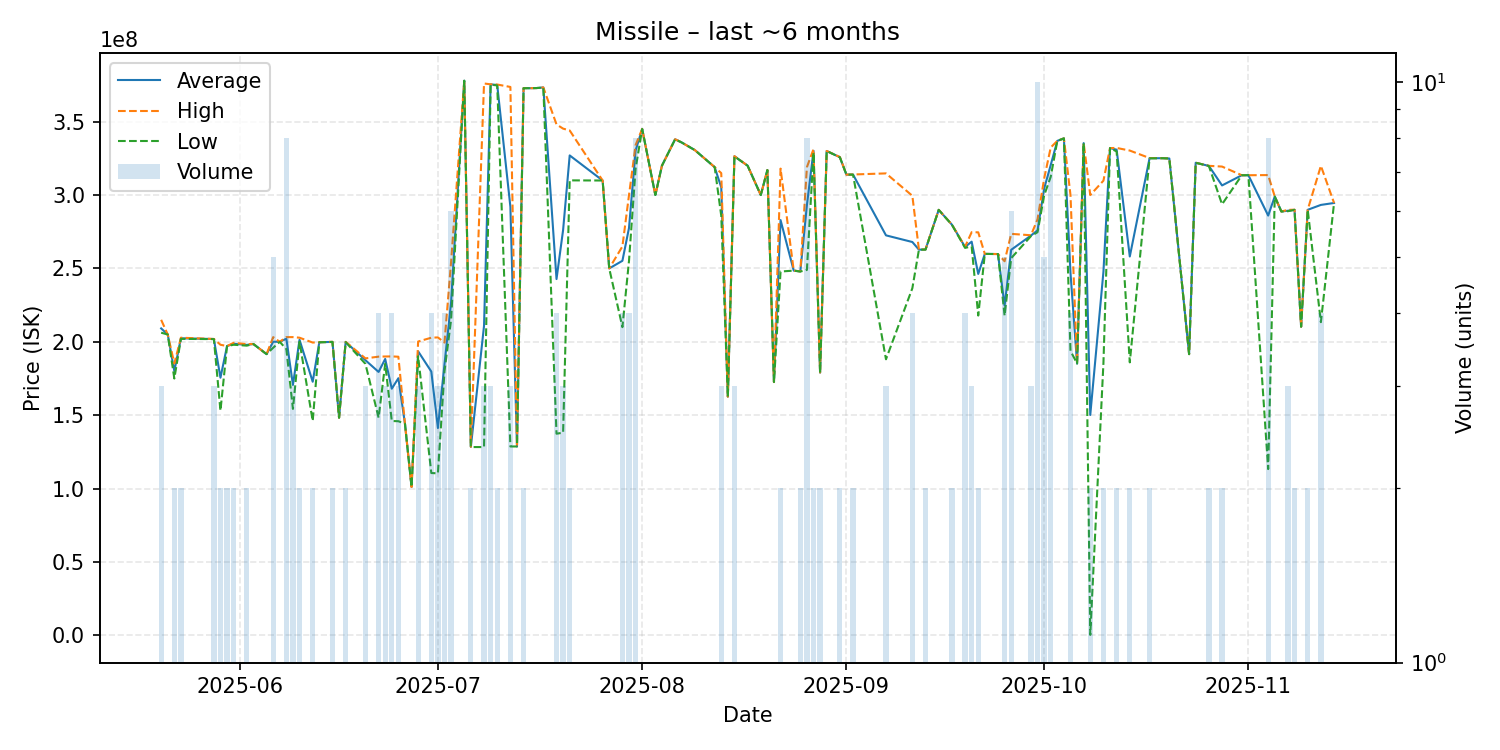

The table this chart was drawn from, first rows:
date, average, highest, lowest, order_count, volume
2025-05-20, 209133333, 215000000, 206200000, 3, 3
2025-05-21, 205000000, 205000000, 205000000, 1, 1
2025-05-22, 180100000, 185200000, 175000000, 2, 2
2025-05-23, 202400000, 202800000, 202000000, 2, 2
2025-05-28, 201900000, 201950000, 201850000, 3, 3
2025-05-29, 175550000, 198000000, 153100000, 2, 2
2025-05-30, 197100000, 197100000, 197100000, 2, 2
2025-05-31, 198650000, 199300000, 198000000, 2, 2
2025-06-02, 197900000, 198400000, 197400000, 2, 2
2025-06-03, 198500000, 198500000, 198500000, 1, 1
2025-06-05, 191600000, 191600000, 191600000, 1, 1
2025-06-06, 200060000, 203200000, 195950000, 5, 5
2025-06-07, 200000000, 200000000, 200000000, 1, 1
2025-06-08, 202112500, 203200000, 195000000, 7, 8
2025-06-09, 170600000, 203200000, 154300000, 3, 3
2025-06-10, 201400000, 202800000, 200000000, 2, 2
2025-06-12, 172800000, 199500000, 146100000, 2, 2
2025-06-13, 199700000, 199700000, 199700000, 1, 1
2025-06-15, 199950000, 200000000, 199900000, 2, 2
2025-06-16, 148300000, 148300000, 148300000, 1, 1
2025-06-17, 199900000, 200000000, 199800000, 2, 2
2025-06-20, 187466667, 188700000, 185000000, 3, 3
2025-06-22, 179475000, 189900000, 148300000, 4, 4
2025-06-23, 188333333, 190000000, 185000000, 3, 3
2025-06-24, 168050000, 190050000, 146050000, 4, 4
2025-06-25, 175200000, 189850000, 145900000, 3, 3
2025-06-26, 144200000, 144200000, 144200000, 1, 1
2025-06-27, 101100000, 101100000, 101100000, 1, 1
2025-06-28, 193500000, 200200000, 190150000, 3, 3
2025-06-30, 179725000, 202800000, 110600000, 4, 4
2025-07-01, 141266667, 203000000, 110400000, 3, 3
2025-07-02, 184825000, 199500000, 179900000, 4, 4
2025-07-03, 226900000, 254400000, 215000000, 5, 6
2025-07-05, 377900000, 377900000, 377900000, 1, 1
2025-07-06, 128400000, 128500000, 128300000, 2, 2
2025-07-08, 210866667, 376000000, 128300000, 3, 3
2025-07-09, 375366667, 375450000, 375200000, 3, 3
2025-07-10, 375000000, 375300000, 374700000, 2, 2
2025-07-12, 292000000, 373650000, 128700000, 3, 3
2025-07-13, 128700000, 128700000, 128700000, 1, 1
2025-07-14, 372850000, 372900000, 372800000, 2, 2
2025-07-15, 372800000, 372800000, 372800000, 1, 1
2025-07-16, 372900000, 372900000, 372900000, 1, 1
2025-07-17, 373300000, 373300000, 373300000, 1, 1
2025-07-19, 242750000, 348100000, 137400000, 4, 4
2025-07-20, 276200000, 345250000, 138100000, 3, 3
2025-07-21, 327000000, 344000000, 310000000, 2, 2
2025-07-26, 309900000, 309900000, 309900000, 1, 1
2025-07-27, 250000000, 250000000, 250000000, 1, 1
2025-07-29, 255200000, 265000000, 210000000, 4, 4
2025-07-30, 277550000, 299950000, 255150000, 4, 4
2025-07-31, 330300000, 334050000, 317900000, 8, 8
2025-08-01, 345000000, 345000000, 345000000, 1, 1
2025-08-03, 300000000, 300000000, 300000000, 1, 1
2025-08-04, 320000000, 320000000, 320000000, 1, 1
2025-08-06, 338000000, 338000000, 338000000, 1, 1
2025-08-07, 335800000, 335800000, 335800000, 1, 1
2025-08-09, 330600000, 330600000, 330600000, 1, 1
2025-08-12, 319000000, 319000000, 319000000, 1, 1
2025-08-13, 305266667, 314950000, 285900000, 3, 3
... 61 more rows
